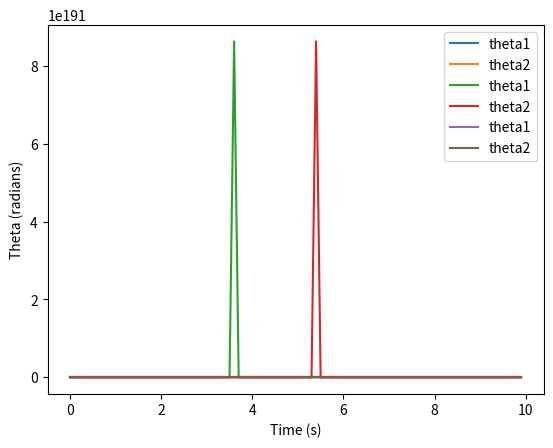

Python code for this plot:
from math import sin, cos
from scipy.integrate import odeint
import numpy as np
from matplotlib import pyplot as plt

def solve_pendulum(z,t,g,l1,l2,m1,m2):

    def ode_functions(x,t):

        theta1ddot = ((-1 * g * ((2 * m1) + m2) * sin(x[0])) - (m2 * g * sin(x[0] - (2 * x[1]))) - 2 * sin(x[0] - x[1]) * m2 * ((x[3] ** 2) * l2 + (x[2] ** 2) * l1 * cos(x[0] - x[1]))) / (l1 * ((2 * m1) + m2 - (m2 * cos((2 * x[0]) - (2 * x[1])))))
        theta1dot = x[2]
        theta2ddot = (2 * sin(x[0] - x[1]) * ((x[3] ** 2) * l2 * m2 * cos(x[0] - x[1])) + ((x[2] ** 2) * l1 * (m1 + m2)) + (g * (m1 + m2) * cos(x[0]))) / (l2 * ((2 * m1) + m2 - (m2 * cos((2 * x[0]) - (2 * x[1])))))
        theta2dot = x[3]
        
        return(theta1dot,theta1ddot,theta2dot,theta2ddot)

    theta1, theta1dot, theta2, theta2dot = odeint(ode_functions, [z[0],z[1],z[2],z[3]], t).T
    return theta1, theta2

def main():

    t = np.arange(0,10,0.1)

    theta1 = 0
    theta2 = 0.1
    theta1dot = 0
    theta2dot = 0
    initial_conditions = [theta1,theta2,theta1dot,theta2dot]
    solutions = solve_pendulum(initial_conditions,t,9.8,1,1,1,1)

    plt.plot(t,solutions[0],label="theta1")
    plt.plot(t,solutions[1],label="theta2")
    plt.xlabel("Time (s)")
    plt.ylabel("Theta (radians)")
    plt.legend()
    plt.show()

    theta1 = 0.1
    theta2 = 0
    theta1dot = 0
    theta2dot = 0
    initial_conditions = [theta1,theta2,theta1dot,theta2dot]
    solutions = solve_pendulum(initial_conditions,t,9.8,1,2,1,1)

    plt.plot(t,solutions[0],label="theta1")
    plt.plot(t,solutions[1],label="theta2")
    plt.xlabel("Time (s)")
    plt.ylabel("Theta (radians)")
    plt.legend()
    plt.show()

    theta1 = 0.1
    theta2 = 0.1
    theta1dot = 0
    theta2dot = 0
    initial_conditions = [theta1,theta2,theta1dot,theta2dot]
    solutions = solve_pendulum(initial_conditions,t,1.62,1,1,1,1)

    plt.plot(t,solutions[0],label="theta1")
    plt.plot(t,solutions[1],label="theta2")
    plt.xlabel("Time (s)")
    plt.ylabel("Theta (radians)")
    plt.legend()
    plt.show()

main()